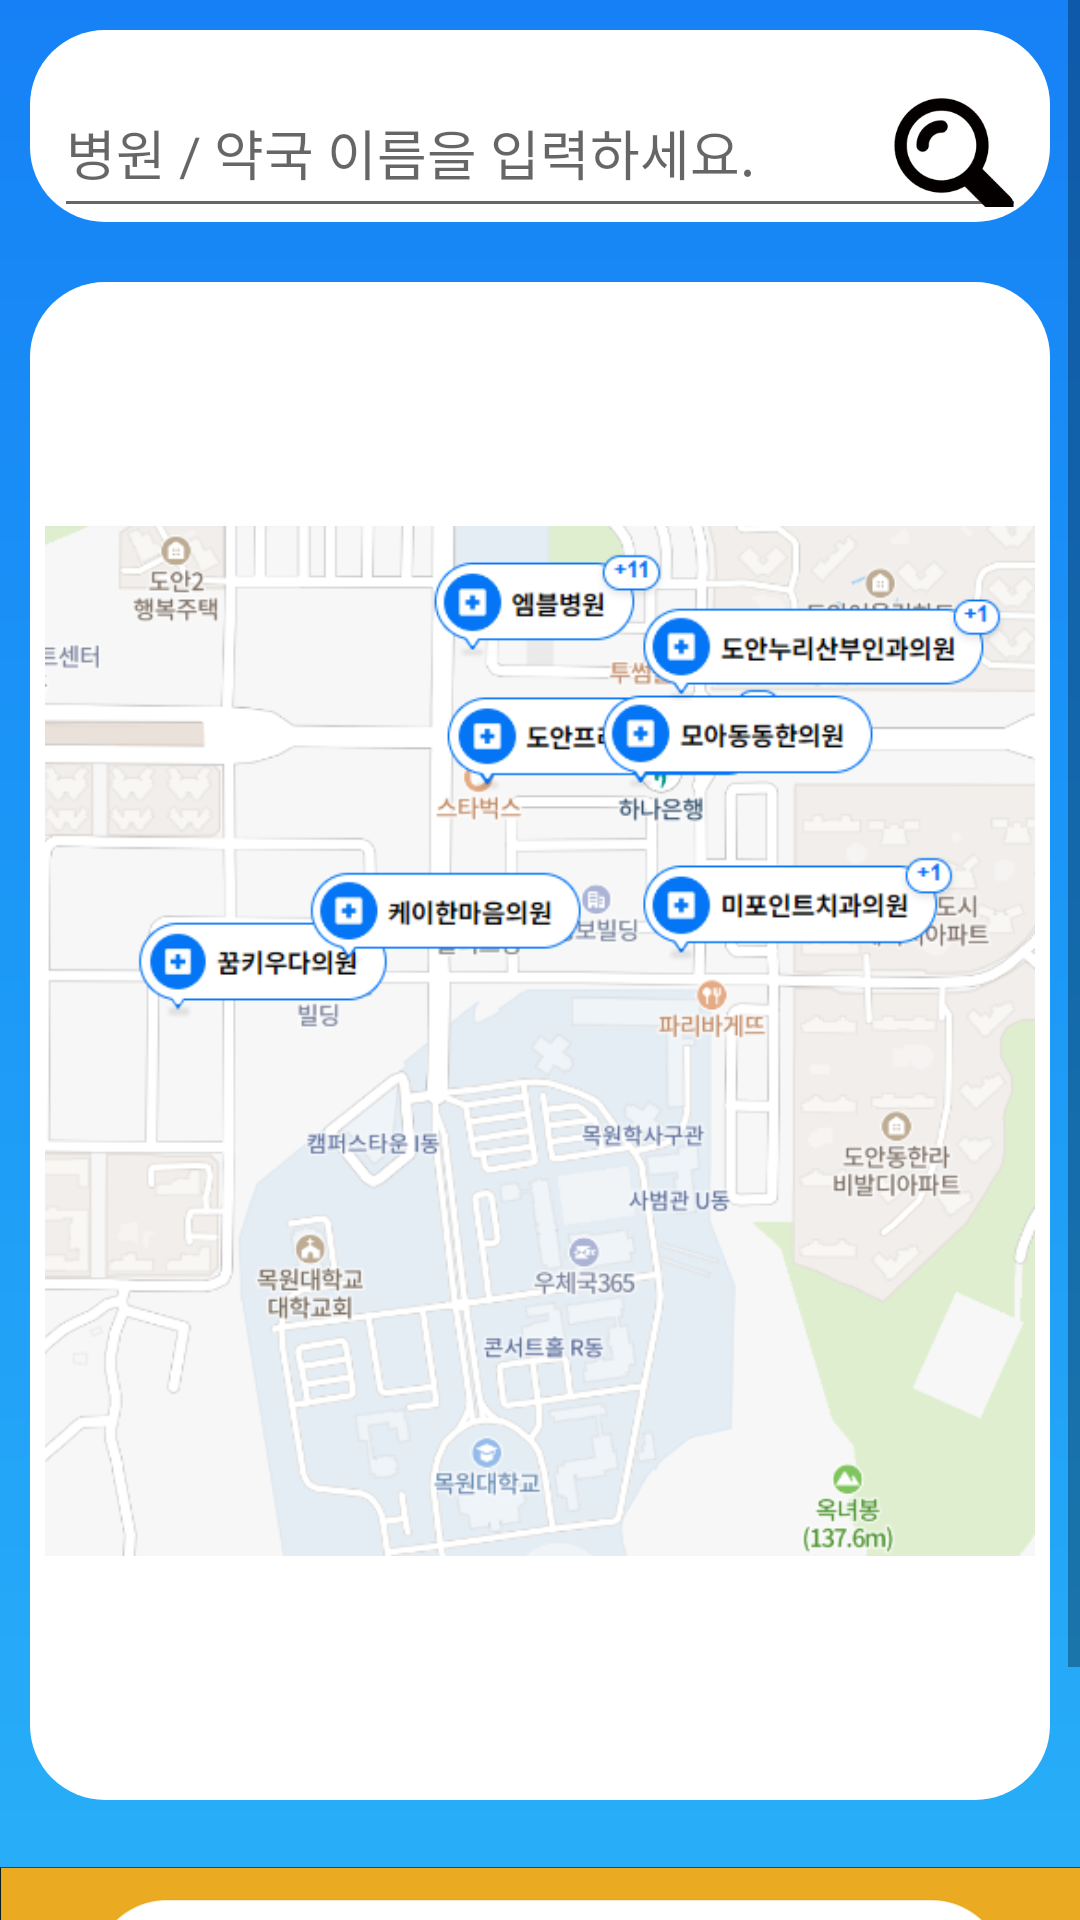

Reconstruct the res/layout file that produces this screen, plus the resources it refers to.
<!-- AndroidManifest.xml: application theme Theme.Godoc -->
<!-- res/layout/page_16find_hos.xml -->
<?xml version="1.0" encoding="utf-8"?>
<LinearLayout xmlns:android="http://schemas.android.com/apk/res/android"
    xmlns:app="http://schemas.android.com/apk/res-auto"
    xmlns:tools="http://schemas.android.com/tools"
    android:layout_width="match_parent"
    android:layout_height="match_parent"
    android:background="@drawable/godoc_background"
    android:theme="@android:style/Animation.Translucent"
    tools:context=".Page_19mypage">

    <ScrollView
        android:layout_width="match_parent"
        android:layout_height="match_parent">

        <LinearLayout
            android:layout_width="match_parent"
            android:layout_height="wrap_content"
            android:orientation="vertical">

            <LinearLayout
                android:layout_width="match_parent"
                android:layout_height="84dp"
                android:orientation="vertical">

                <RelativeLayout
                    android:layout_width="match_parent"
                    android:layout_height="wrap_content"
                    android:layout_margin="10dp"
                    android:background="@drawable/shape_white_back">

                    <com.google.android.material.textfield.TextInputLayout
                        android:layout_width="match_parent"
                        android:layout_height="match_parent">

                        <com.google.android.material.textfield.TextInputEditText
                            android:layout_width="match_parent"
                            android:layout_height="50dp"
                            android:layout_margin="3dp"
                            android:drawableRight="@drawable/find_icon_btn"
                            android:hint="병원 / 약국 이름을 입력하세요." />
                    </com.google.android.material.textfield.TextInputLayout>

                </RelativeLayout>
            </LinearLayout>

            <LinearLayout
                android:layout_width="match_parent"
                android:layout_height="530dp"
                android:orientation="vertical">

                <RelativeLayout
                    android:layout_width="match_parent"
                    android:layout_height="506dp"
                    android:layout_margin="10dp"
                    android:background="@drawable/shape_white_back">

                    <ImageView
                        android:id="@+id/imageView20"
                        android:layout_width="wrap_content"
                        android:layout_height="wrap_content"
                        app:srcCompat="@drawable/map1" />
                </RelativeLayout>
            </LinearLayout>

            <ImageView
                android:id="@+id/banner9"
                android:layout_width="match_parent"
                android:layout_height="123dp"
                android:layout_weight="1"
                app:srcCompat="@drawable/banner"
                tools:srcCompat="@drawable/banner" />

        </LinearLayout>
    </ScrollView>

</LinearLayout>
<!-- resources referenced by this layout -->
<resources>
  <!-- drawable banner: png bitmap (drawable, 65546 bytes) -->
  <!-- drawable find_icon_btn (drawable) -->
  <?xml version="1.0" encoding="utf-8"?>
  <layer-list xmlns:android="http://schemas.android.com/apk/res/android">
      <item
          android:width="40dp"
          android:height="40dp"
          android:drawable="@drawable/find_icon"/>
  </layer-list>
  <!-- drawable godoc_background (drawable) -->
  <?xml version="1.0" encoding="utf-8"?>
  <shape xmlns:android="http://schemas.android.com/apk/res/android">
      <gradient
          android:angle="90"
          android:type="linear"
          android:startColor="#29AFF8"
          android:centerColor="#1C99F7"
          android:endColor="#1681F6"
          />
  </shape>
  <!-- drawable map1: png bitmap (drawable, 131118 bytes) -->
  <!-- drawable shape_white_back (drawable) -->
  <?xml version="1.0" encoding="utf-8"?>
  <shape xmlns:android="http://schemas.android.com/apk/res/android">
      <solid android:color="@color/white" />
      <padding android:left="5dip" android:top="5dip"
          android:right="5dip" android:bottom="5dip"
          />
      <corners android:radius="25dip" />
  </shape>
  <style name="Theme.Godoc" parent="Theme.AppCompat.Light.DarkActionBar">
          
          <item name="colorPrimary">@color/purple_500</item>
          <item name="colorPrimaryDark">@color/purple_700</item>
          <item name="colorAccent">@color/teal_200</item>
          
      </style>
  <!-- drawable find_icon: png bitmap (drawable, 18980 bytes) -->
  <!-- not gathered from this repository: default colours our renderer supplied (Android Studio template values) -->
  <color name="purple_500">#FF6200EE</color>
  <color name="purple_700">#FF3700B3</color>
  <color name="teal_200">#FF03DAC5</color>
  <color name="white">#FFFFFFFF</color>
</resources>
